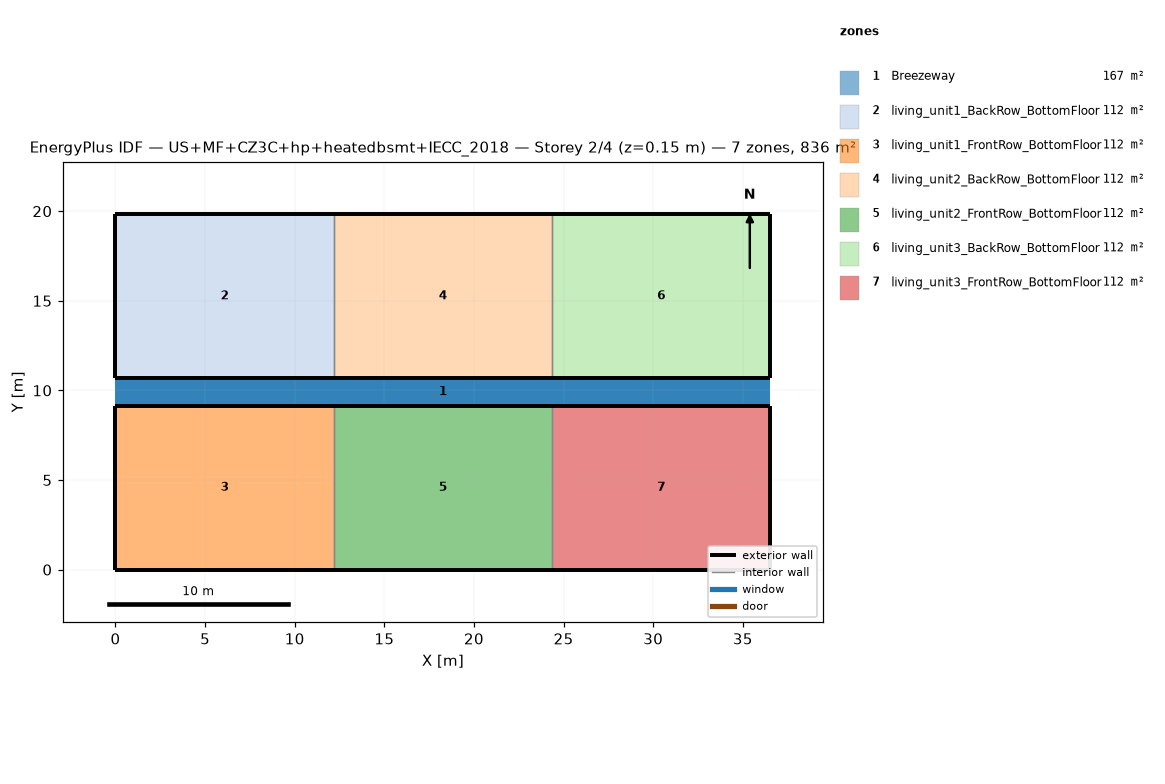
=== STOREY PLAN SPEC (per zone: floor XY polygon, exterior-wall plan segments, windows/doors) ===
zone 1: Breezeway  (167.0 m²)
  floor: (36.54, 9.16) (0.00, 9.16) (0.00, 10.68) (36.54, 10.68)
  floor: (36.54, 9.16) (0.00, 9.16) (0.00, 10.68) (36.54, 10.68)
  floor: (36.54, 9.16) (0.00, 9.16) (0.00, 10.68) (36.54, 10.68)
zone 2: living_unit1_BackRow_BottomFloor  (111.5 m²)
  floor: (12.18, 10.68) (0.00, 10.68) (0.00, 19.84) (12.18, 19.84)
  exterior wall: (0.00, 10.68) – (12.18, 10.68)  [12.2 m]
  exterior wall: (12.18, 19.84) – (0.00, 19.84)  [12.2 m]
  exterior wall: (0.00, 19.84) – (0.00, 10.68)  [9.2 m]
  interior walls: 1
zone 3: living_unit1_FrontRow_BottomFloor  (111.5 m²)
  floor: (12.18, 0.00) (0.00, 0.00) (0.00, 9.16) (12.18, 9.16)
  exterior wall: (0.00, 0.00) – (12.18, 0.00)  [12.2 m]
  exterior wall: (12.18, 9.16) – (0.00, 9.16)  [12.2 m]
  exterior wall: (0.00, 9.16) – (0.00, 0.00)  [9.2 m]
  interior walls: 1
zone 4: living_unit2_BackRow_BottomFloor  (111.5 m²)
  floor: (24.36, 10.68) (12.18, 10.68) (12.18, 19.84) (24.36, 19.84)
  exterior wall: (12.18, 10.68) – (24.36, 10.68)  [12.2 m]
  exterior wall: (24.36, 19.84) – (12.18, 19.84)  [12.2 m]
  interior walls: 2
zone 5: living_unit2_FrontRow_BottomFloor  (111.5 m²)
  floor: (24.36, 0.00) (12.18, 0.00) (12.18, 9.16) (24.36, 9.16)
  exterior wall: (12.18, 0.00) – (24.36, 0.00)  [12.2 m]
  exterior wall: (24.36, 9.16) – (12.18, 9.16)  [12.2 m]
  interior walls: 2
zone 6: living_unit3_BackRow_BottomFloor  (111.5 m²)
  floor: (36.54, 10.68) (24.36, 10.68) (24.36, 19.84) (36.54, 19.84)
  exterior wall: (24.36, 10.68) – (36.54, 10.68)  [12.2 m]
  exterior wall: (36.54, 10.68) – (36.54, 19.84)  [9.2 m]
  exterior wall: (36.54, 19.84) – (24.36, 19.84)  [12.2 m]
  interior walls: 1
zone 7: living_unit3_FrontRow_BottomFloor  (111.5 m²)
  floor: (36.54, 0.00) (24.36, 0.00) (24.36, 9.16) (36.54, 9.16)
  exterior wall: (24.36, 0.00) – (36.54, 0.00)  [12.2 m]
  exterior wall: (36.54, 0.00) – (36.54, 9.16)  [9.2 m]
  exterior wall: (36.54, 9.16) – (24.36, 9.16)  [12.2 m]
  interior walls: 1

=== DERIVED (storey summary) ===
Building: US+MF+CZ3C+hp+heatedbsmt+IECC_2018
Storey: 2 of 4  (floor level z = 0.15 m)
Storey gross floor area: 836.2 m²
Zones on this storey: 7
  - Breezeway: floor 167.0 m²
  - living_unit1_BackRow_BottomFloor: floor 111.5 m²; exterior wall 33.5 m (86.9 m²); WWR 0.0%
  - living_unit1_FrontRow_BottomFloor: floor 111.5 m²; exterior wall 33.5 m (86.9 m²); WWR 0.0%
  - living_unit2_BackRow_BottomFloor: floor 111.5 m²; exterior wall 24.4 m (63.1 m²); WWR 0.0%
  - living_unit2_FrontRow_BottomFloor: floor 111.5 m²; exterior wall 24.4 m (63.1 m²); WWR 0.0%
  - living_unit3_BackRow_BottomFloor: floor 111.5 m²; exterior wall 33.5 m (86.9 m²); WWR 0.0%
  - living_unit3_FrontRow_BottomFloor: floor 111.5 m²; exterior wall 33.5 m (86.9 m²); WWR 0.0%
Zone adjacency (shared interzone walls):
  - living_unit1_BackRow_BottomFloor ↔ living_unit2_BackRow_BottomFloor
  - living_unit1_FrontRow_BottomFloor ↔ living_unit2_FrontRow_BottomFloor
  - living_unit2_BackRow_BottomFloor ↔ living_unit3_BackRow_BottomFloor
  - living_unit2_FrontRow_BottomFloor ↔ living_unit3_FrontRow_BottomFloor